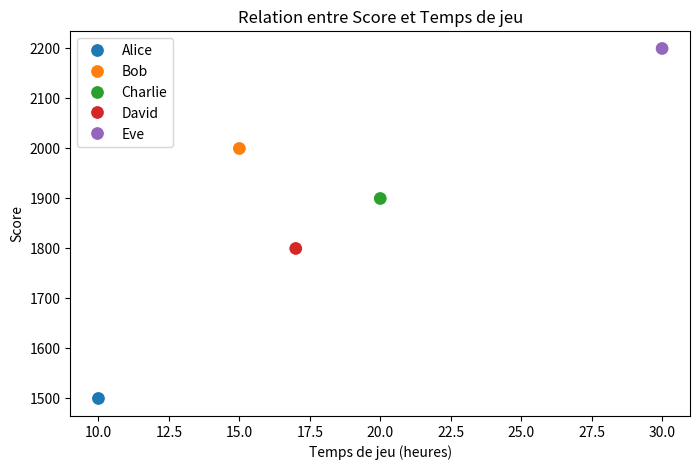

Python code for this plot:
import pandas as pd

# Création du DataFrame simulé
data = {
    'Nom': ['Alice', 'Bob', 'Charlie', 'David', 'Eve'],
    'Score': [1500, 2000, None, 1800, 2200],
    'Temps_de_jeu': [10, 15, 20, None, 30],
    'Niveau': [5, 6, 7, 6, None],
    'Classement': [100, 50, 75, 60, 30]
}

df = pd.DataFrame(data)

# Affichage des premières lignes
df.head()

# Vérification des valeurs manquantes
print(df.isnull().sum())

# Remplacement des valeurs manquantes
df.fillna(df.median(numeric_only=True), inplace=True)

# Conversion des types
df['Score'] = df['Score'].astype(int)
df['Temps_de_jeu'] = df['Temps_de_jeu'].astype(int)
df['Niveau'] = df['Niveau'].astype(int)

df.head()

# Statistiques de base
df.describe()

# Trier les joueurs par Score décroissant
df_sorted = df.sort_values(by='Score', ascending=False)
df_sorted

# Filtrer les joueurs ayant un score > 1800 et un temps de jeu < 20 heures
df_filtres = df[(df['Score'] > 1800) & (df['Temps_de_jeu'] < 20)]
df_filtres

# Ajouter une colonne Score par heure de jeu
df['Score_par_heure'] = df['Score'] / df['Temps_de_jeu']
df.head()

import matplotlib.pyplot as plt
import seaborn as sns

# Graphique Score vs Temps de jeu
plt.figure(figsize=(8,5))
sns.scatterplot(x=df['Temps_de_jeu'], y=df['Score'], hue=df['Nom'], s=100)
plt.xlabel('Temps de jeu (heures)')
plt.ylabel('Score')
plt.title('Relation entre Score et Temps de jeu')
plt.legend()
plt.show()